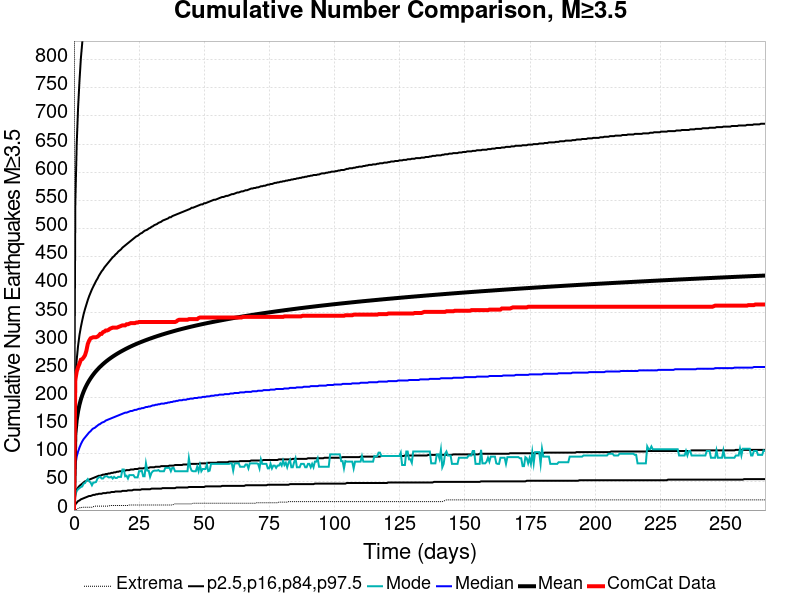

Data behind this chart, as committed beside it:
Time (days), ComCat Data, Simulation Mean, Simulation Median, Simulation Mode, Simulation Minimum, Simulation Maximum, 2.5 %-ile, 16 %-ile, 84 %-ile, 97.5 %-ile
0.0, 0.0, 0.0, 0.0, 0.0, 0.0, 0.0, 0.0, 0.0, 0.0, 0.0
0.5314, 231.0, 134.6, 79.0, 27.0, 0.0, 3097, 10.0, 30.0, 225.0, 545.0
1.063, 246.0, 160, 95.0, 34.0, 1.0, 3961, 13.0, 36.0, 267.0, 650.0
1.594, 254.0, 175.7, 104.0, 37.0, 3.0, 4392, 16.0, 40.0, 292.0, 715.0
2.126, 260.0, 187.2, 111.0, 39.0, 4.0, 4685, 17.0, 43.0, 311.0, 762.0
2.657, 267.0, 196.4, 117.0, 41.0, 4.0, 4900, 19.0, 45.0, 325.0, 802.0
3.188, 268.0, 203.9, 122.0, 42.0, 5.0, 5095, 20.0, 47.0, 337.0, 830.0
3.72, 271.0, 210.5, 126.0, 47.0, 5.0, 5261, 21.0, 49.0, 348.0, 857.0
4.251, 275.0, 216.2, 129.0, 48.0, 5.0, 5408, 22.0, 51.0, 357.0, 881.0
4.783, 283.0, 221.2, 132.0, 52.0, 5.0, 5531, 23.0, 52.0, 365.0, 903.0
5.314, 295.0, 225.8, 135.0, 55.0, 5.0, 5614, 24.0, 53.0, 373.0, 920.0
5.846, 301.0, 230, 138.0, 51.0, 5.0, 5722, 25.0, 54.0, 380.0, 938.0
6.377, 305.0, 233.9, 140.0, 49.0, 5.0, 5788, 25.0, 55.0, 386.0, 955.0
6.908, 306.0, 237.5, 143.0, 44.0, 5.0, 5860, 26.0, 56.0, 392.0, 969.0
7.44, 307.0, 240.8, 145.0, 49.0, 6.0, 5926, 27.0, 57.0, 397.0, 984.0
7.971, 307.0, 244, 146.0, 49.0, 7.0, 5976, 27.0, 58.0, 402.0, 996.0
8.503, 307.0, 246.9, 148.0, 50.0, 7.0, 6021, 28.0, 59.0, 407.0, 1008
9.034, 308.0, 249.6, 150.0, 56.0, 7.0, 6073, 28.0, 60.0, 411.0, 1021
9.565, 310.0, 252.2, 152.0, 58.0, 7.0, 6110, 29.0, 61.0, 416.0, 1032
10.1, 313.0, 254.7, 153.0, 59.0, 7.0, 6162, 29.0, 61.0, 420.0, 1042
10.63, 313.0, 257, 155.0, 56.0, 7.0, 6221, 29.0, 62.0, 424.0, 1053
11.16, 316.0, 259.3, 156.0, 56.0, 7.0, 6263, 30.0, 63.0, 427.0, 1062
11.69, 317.0, 261.4, 157.0, 59.0, 7.0, 6307, 30.0, 63.0, 431.0, 1072
12.22, 319.0, 263.5, 159.0, 60.0, 7.0, 6353, 30.0, 64.0, 434.0, 1080
12.75, 319.0, 265.4, 160.0, 60.0, 7.0, 6390, 31.0, 64.0, 437.0, 1087
13.29, 320.0, 267.3, 161.0, 58.0, 7.0, 6430, 31.0, 65.0, 440.0, 1096
13.82, 322.0, 269.1, 162.0, 58.0, 8.0, 6479, 31.0, 65.0, 443.0, 1102
14.35, 323.0, 270.9, 163.0, 59.0, 8.0, 6533, 32.0, 66.0, 446.0, 1110
14.88, 324.0, 272.5, 164.0, 56.0, 8.0, 6568, 32.0, 66.0, 449.0, 1117
15.41, 324.0, 274.2, 165.0, 59.0, 8.0, 6590, 32.0, 67.0, 451.0, 1124
15.94, 324.0, 275.8, 166.0, 57.0, 8.0, 6620, 33.0, 67.0, 454.0, 1131
16.47, 324.0, 277.3, 167.0, 57.0, 8.0, 6645, 33.0, 68.0, 456.0, 1137
17.01, 325.0, 278.8, 168.0, 59.0, 8.0, 6664, 33.0, 68.0, 459.0, 1144
17.54, 326.0, 280.2, 169.0, 59.0, 8.0, 6687, 33.0, 69.0, 461.0, 1150
18.07, 327.0, 281.6, 170.0, 59.0, 8.0, 6703, 33.0, 69.0, 463.0, 1156
18.6, 328.0, 283, 171.0, 72.0, 8.0, 6725, 34.0, 69.0, 466.0, 1161
19.13, 328.0, 284.3, 172.0, 72.0, 8.0, 6745, 34.0, 70.0, 468.0, 1167
19.66, 328.0, 285.6, 173.0, 60.0, 8.0, 6775, 34.0, 70.0, 470.0, 1173
20.19, 330.0, 286.9, 173.0, 61.0, 8.0, 6790, 34.0, 71.0, 472.0, 1180
20.73, 330.0, 288.1, 174.0, 56.0, 8.0, 6815, 35.0, 71.0, 474.0, 1185
21.26, 331.0, 289.3, 175.0, 62.0, 9.0, 6835, 35.0, 71.0, 476.0, 1189
21.79, 332.0, 290.5, 176.0, 62.0, 9.0, 6849, 35.0, 72.0, 478.0, 1197
22.32, 332.0, 291.7, 176.0, 62.0, 9.0, 6868, 35.0, 72.0, 480.0, 1204
22.85, 332.0, 292.8, 177.0, 62.0, 9.0, 6881, 36.0, 72.0, 482.0, 1208
23.38, 332.0, 293.9, 178.0, 58.0, 9.0, 6910, 36.0, 73.0, 484.0, 1216
23.91, 333.0, 294.9, 178.0, 58.0, 9.0, 6931, 36.0, 73.0, 486.0, 1219
24.45, 333.0, 296, 179.0, 58.0, 9.0, 6950, 36.0, 73.0, 487.0, 1224
24.98, 334.0, 297, 180.0, 69.0, 9.0, 6962, 36.0, 74.0, 489.0, 1228
25.51, 334.0, 298, 180.0, 69.0, 9.0, 6970, 36.0, 74.0, 491.0, 1233
26.04, 334.0, 299, 181.0, 70.0, 9.0, 6982, 37.0, 74.0, 492.0, 1236
26.57, 334.0, 299.9, 181.0, 60.0, 9.0, 6994, 37.0, 74.0, 494.0, 1240
27.1, 334.0, 300.9, 182.0, 60.0, 9.0, 7012, 37.0, 75.0, 496.0, 1244
27.63, 334.0, 301.8, 183.0, 83.0, 9.0, 7032, 37.0, 75.0, 497.0, 1247
28.17, 334.0, 302.7, 183.0, 70.0, 9.0, 7046, 37.0, 75.0, 498.0, 1253
28.7, 334.0, 303.7, 184.0, 70.0, 9.0, 7064, 37.0, 75.0, 500.0, 1258
29.23, 334.0, 304.5, 184.0, 59.0, 9.0, 7078, 37.0, 76.0, 501.0, 1261
29.76, 334.0, 305.4, 185.0, 66.0, 9.0, 7096, 38.0, 76.0, 503.0, 1265
30.29, 334.0, 306.3, 186.0, 69.0, 9.0, 7116, 38.0, 76.0, 504.0, 1271
30.82, 334.0, 307.1, 186.0, 70.0, 9.0, 7130, 38.0, 76.0, 506.0, 1275
31.35, 334.0, 307.9, 187.0, 70.0, 9.0, 7149, 38.0, 77.0, 507.0, 1277
... 440 more rows
